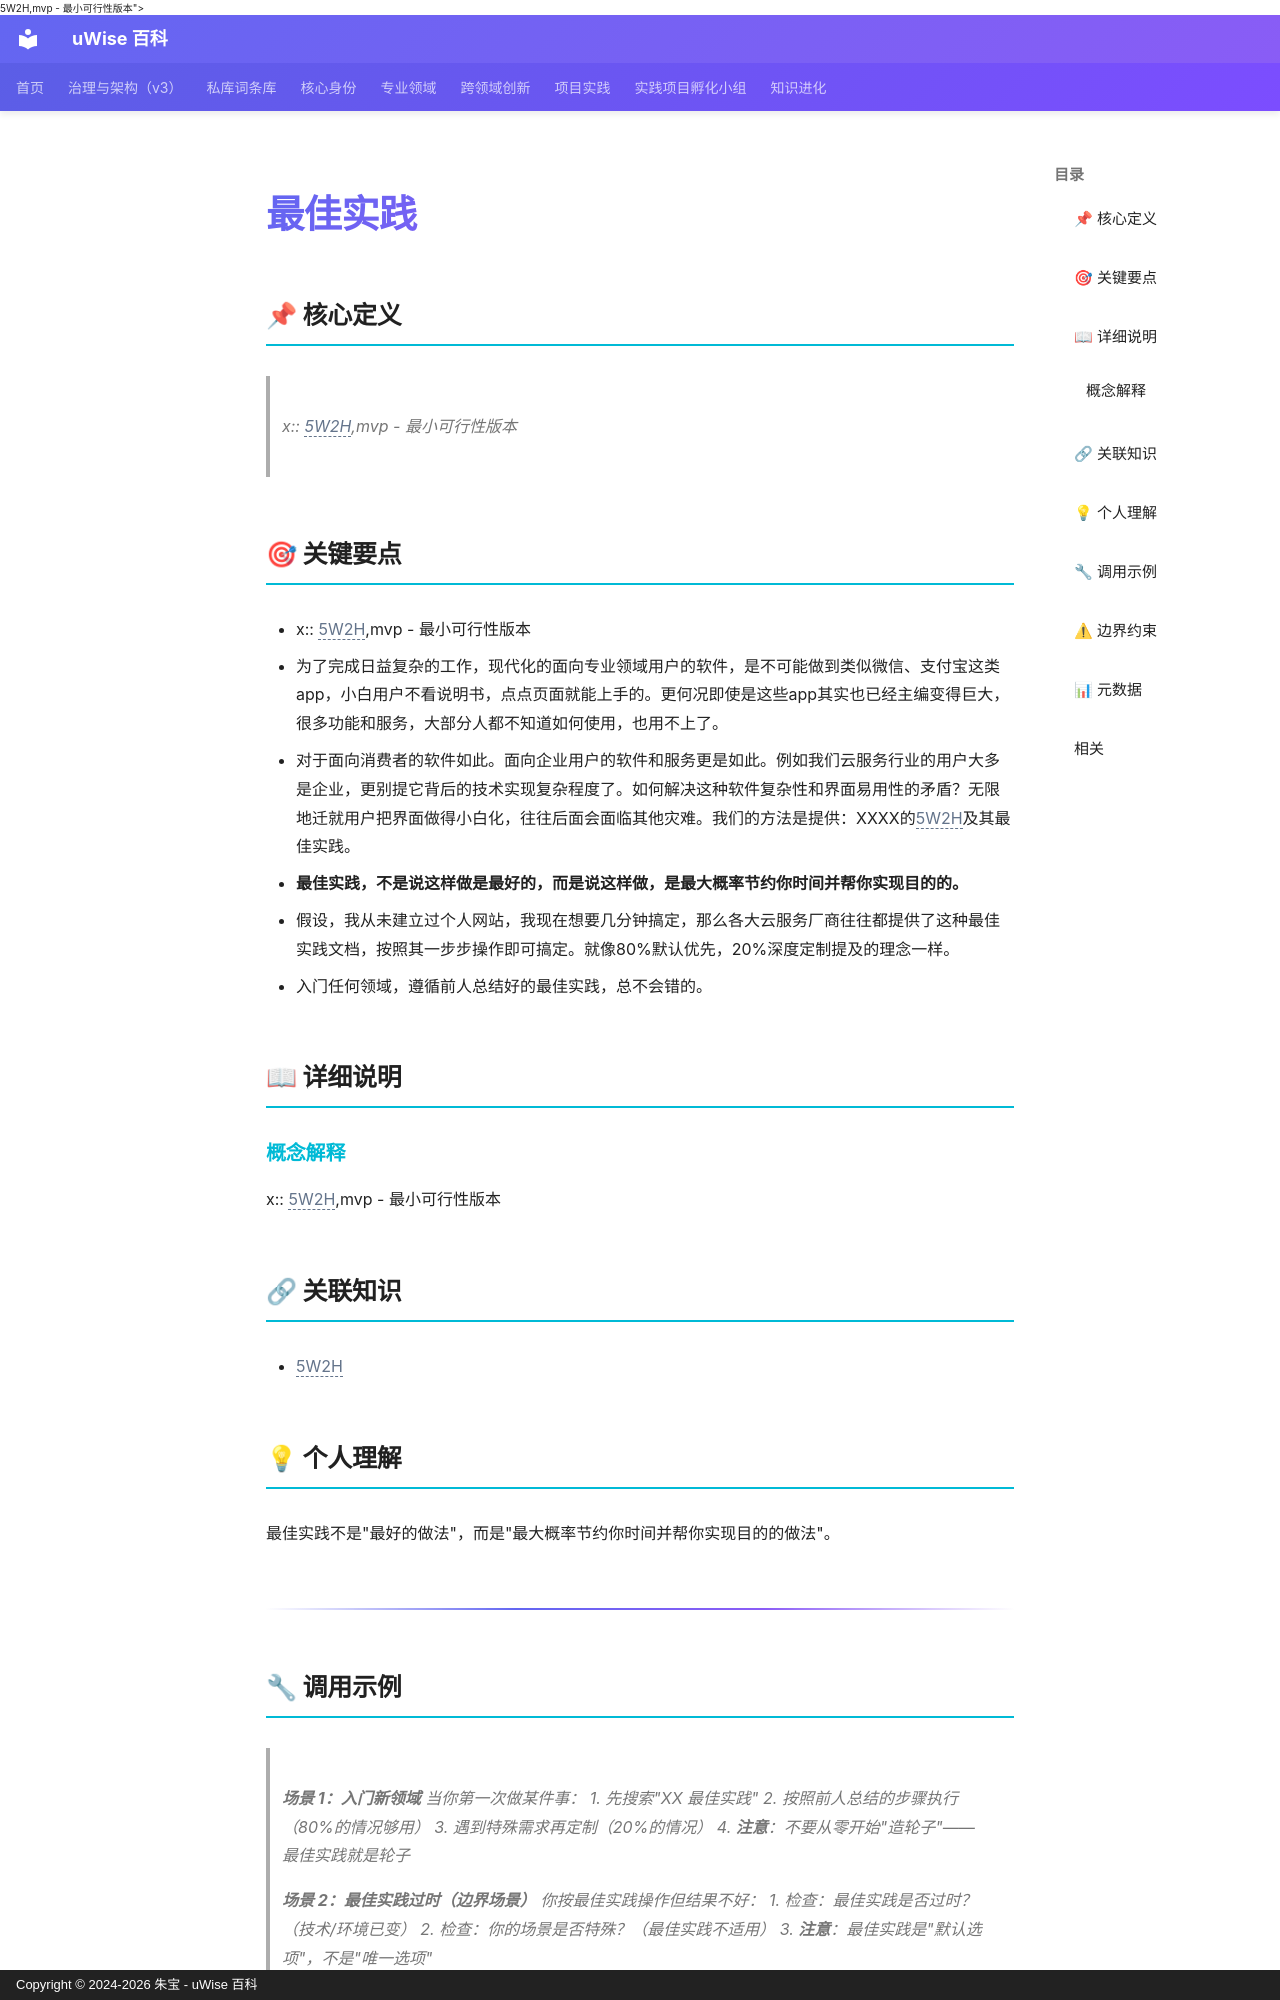

repository: zhubao315/uWise · page: vault-encyclopedia/md-8700909e/index.html · generator: mkdocs · copyright: Copyright © 2024-2026 朱宝 - uWise 百科

---
title: "最佳实践"
description: "x:: <span class=\"uw-unresolved\" data-target=\"5W2H\" title=\"未解析的双链目标：5W2H\">5W2H</span>,mvp - 最小可行性版本"
---

# 最佳实践

## 📌 核心定义

> x:: <span class="uw-unresolved" data-target="5W2H" title="未解析的双链目标：5W2H">5W2H</span>,mvp - 最小可行性版本

## 🎯 关键要点

- x:: <span class="uw-unresolved" data-target="5W2H" title="未解析的双链目标：5W2H">5W2H</span>,mvp - 最小可行性版本
- 为了完成日益复杂的工作，现代化的面向专业领域用户的软件，是不可能做到类似微信、支付宝这类app，小白用户不看说明书，点点页面就能上手的。更何况即使是这些app其实也已经主编变得巨大，很多功能和服务，大部分人都不知道如何使用，也用不上了。
- 对于面向消费者的软件如此。面向企业用户的软件和服务更是如此。例如我们云服务行业的用户大多是企业，更别提它背后的技术实现复杂程度了。如何解决这种软件复杂性和界面易用性的矛盾？无限地迁就用户把界面做得小白化，往往后面会面临其他灾难。我们的方法是提供：XXXX的<span class="uw-unresolved" data-target="5W2H" title="未解析的双链目标：5W2H">5W2H</span>及其最佳实践。
- **最佳实践，不是说这样做是最好的，而是说这样做，是最大概率节约你时间并帮你实现目的的。**
- 假设，我从未建立过个人网站，我现在想要几分钟搞定，那么各大云服务厂商往往都提供了这种最佳实践文档，按照其一步步操作即可搞定。就像80%默认优先，20%深度定制提及的理念一样。
- 入门任何领域，遵循前人总结好的最佳实践，总不会错的。

## 📖 详细说明

### 概念解释
x:: <span class="uw-unresolved" data-target="5W2H" title="未解析的双链目标：5W2H">5W2H</span>,mvp - 最小可行性版本


## 🔗 关联知识

- <span class="uw-unresolved" data-target="5W2H" title="未解析的双链目标：5W2H">5W2H</span>

## 💡 个人理解

最佳实践不是"最好的做法"，而是"最大概率节约你时间并帮你实现目的的做法"。

---
